Photos from the image-classification dataset "data" in the GitHub repository Amandine0610/summative_image_classification_pipeline. Its 2 classes are: cat, dog.

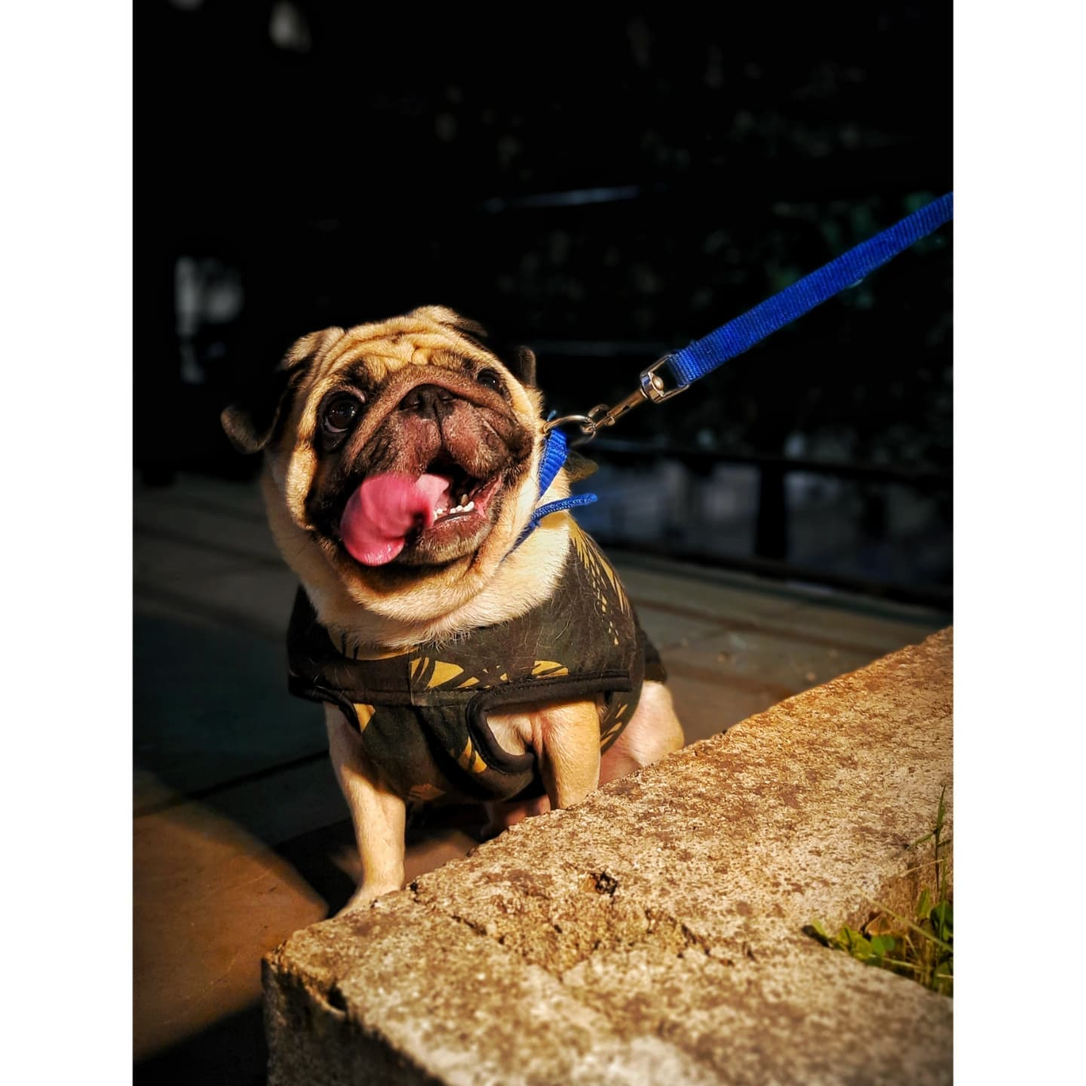
Label: dog

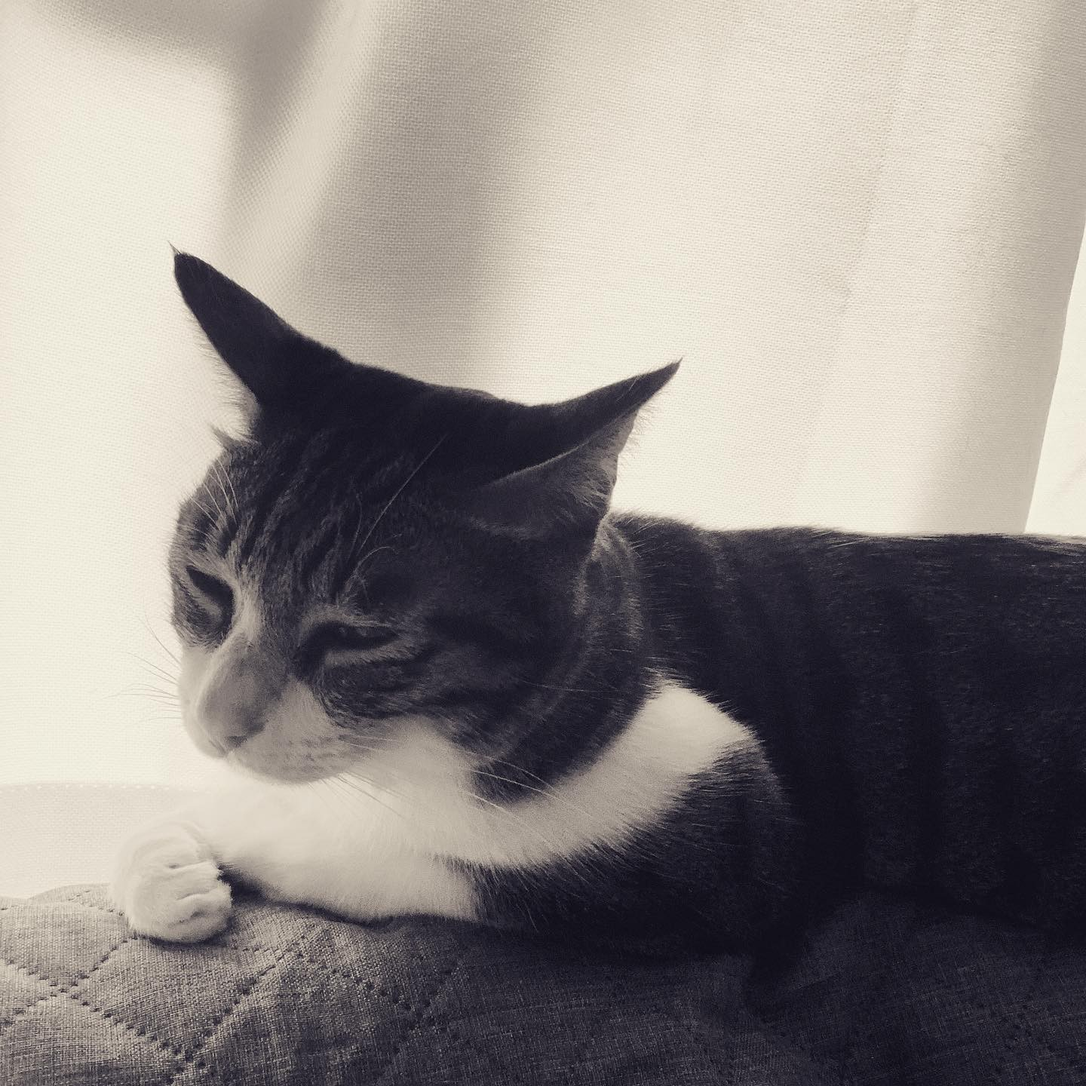
Label: cat

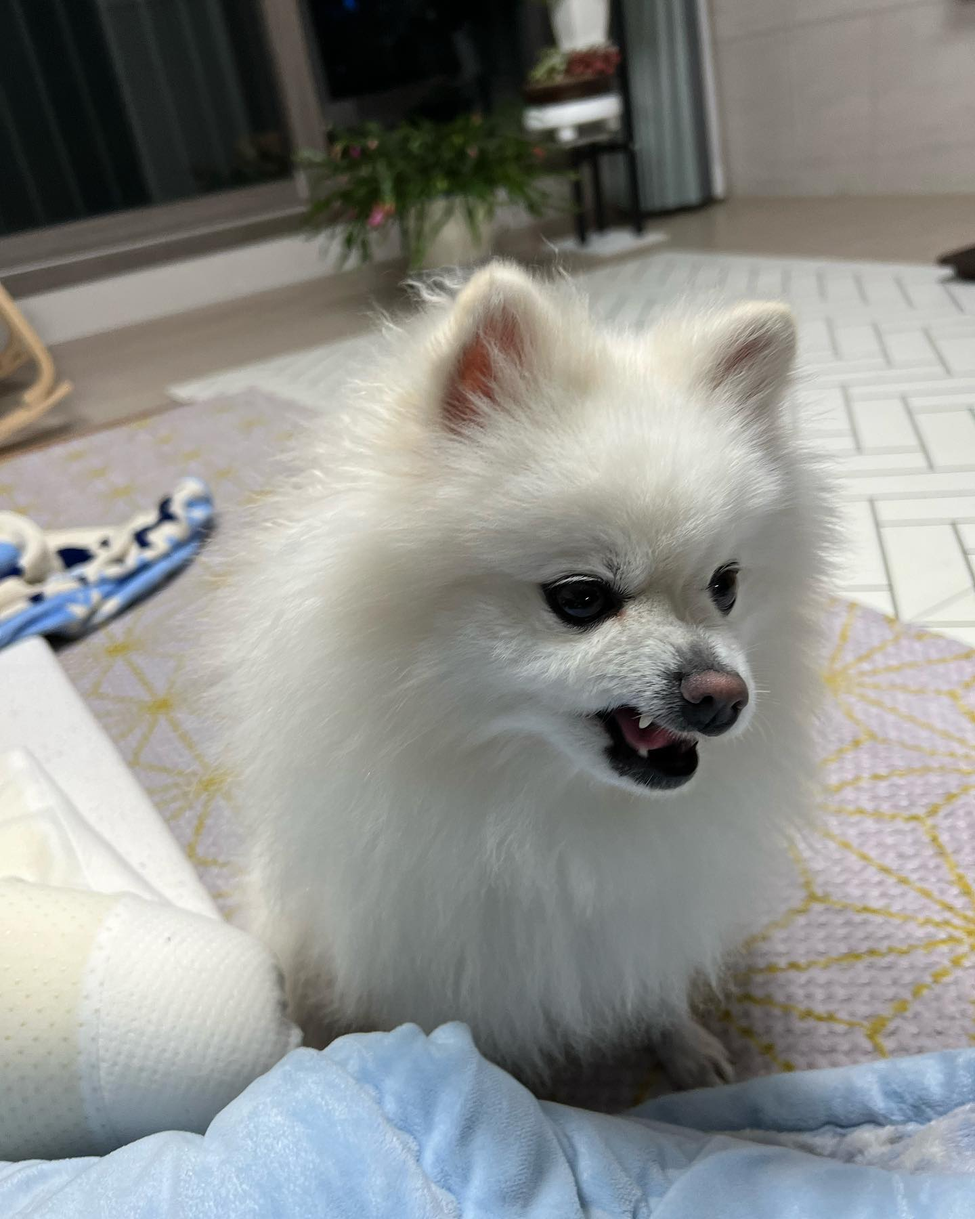
Label: dog

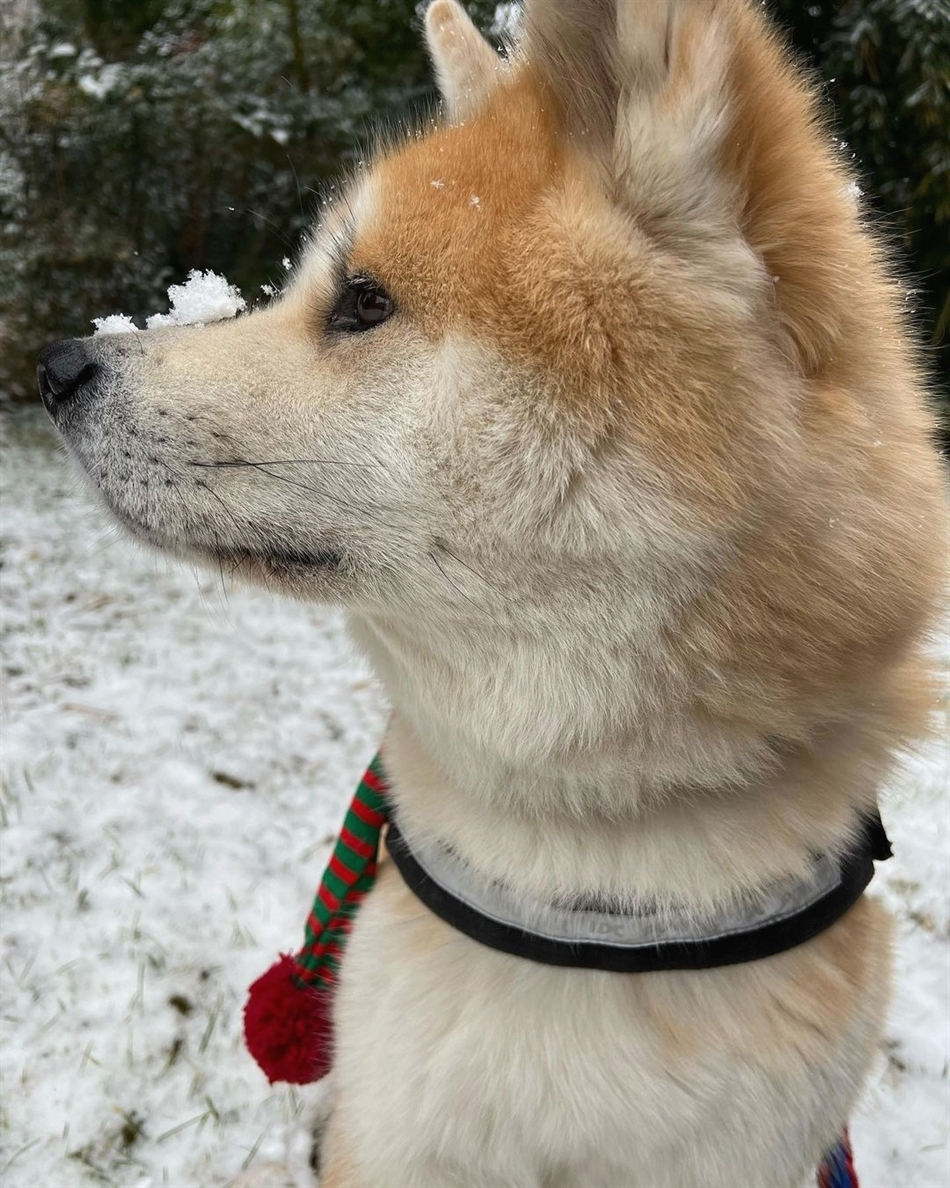
Label: dog

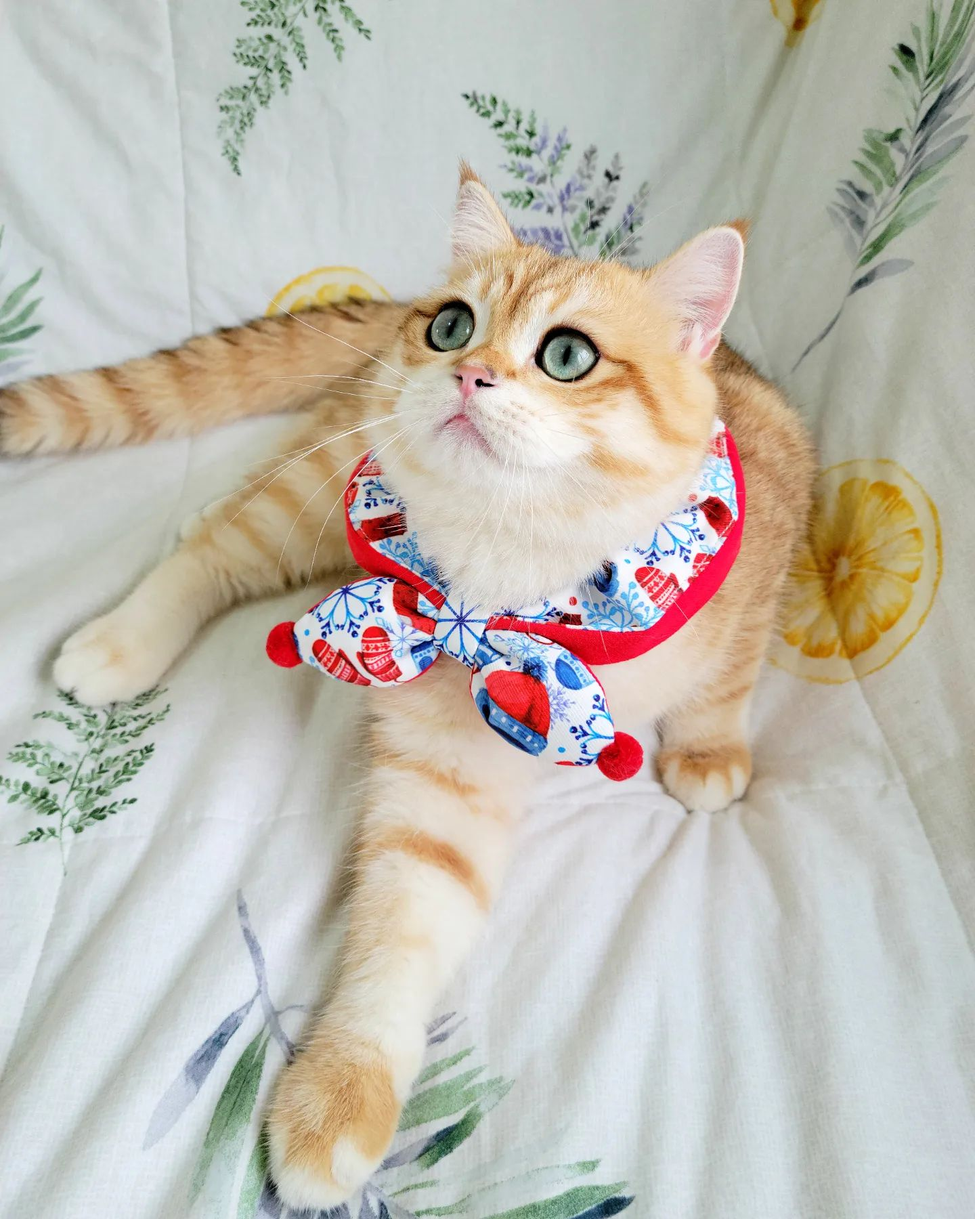
Label: cat

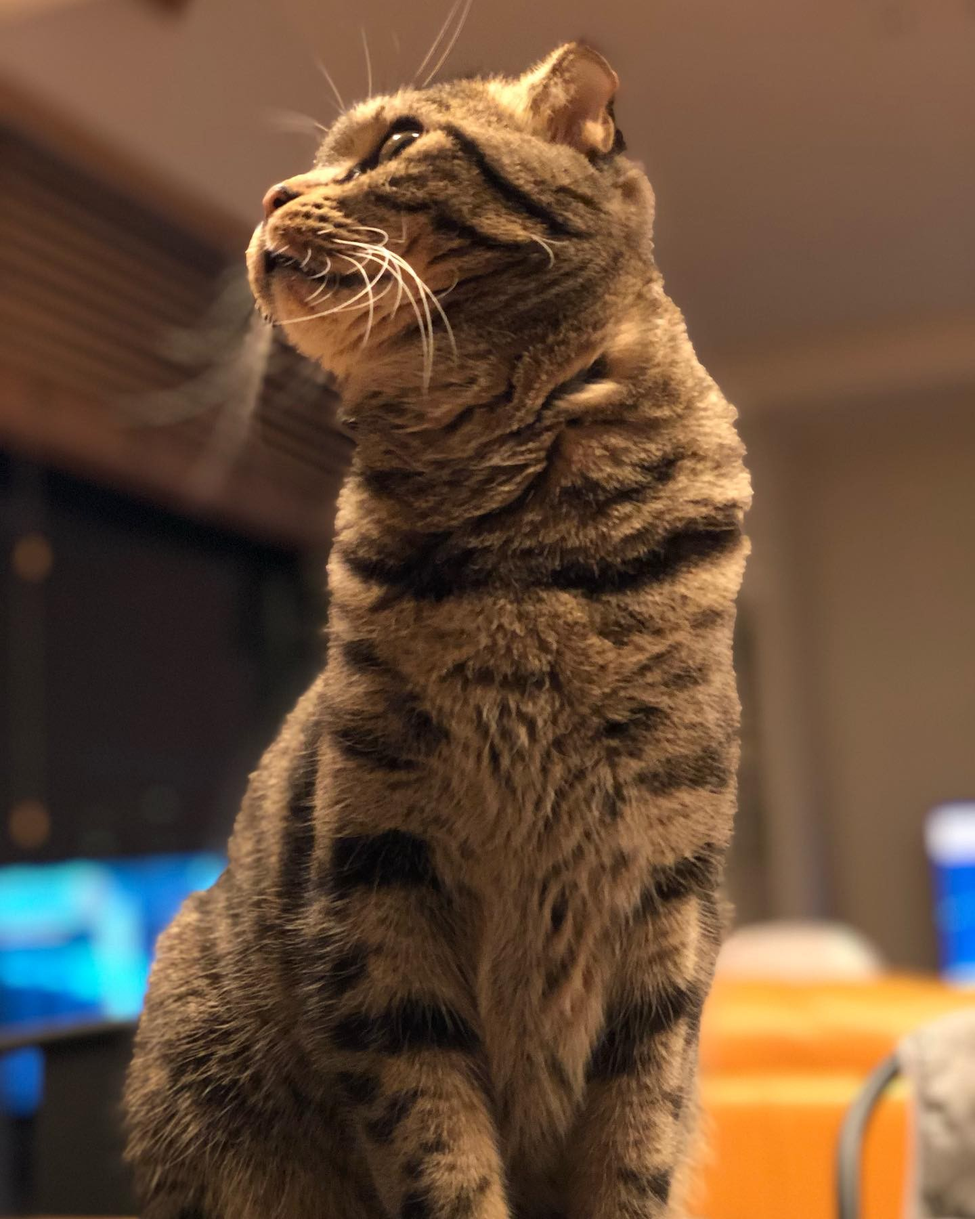
Label: cat
